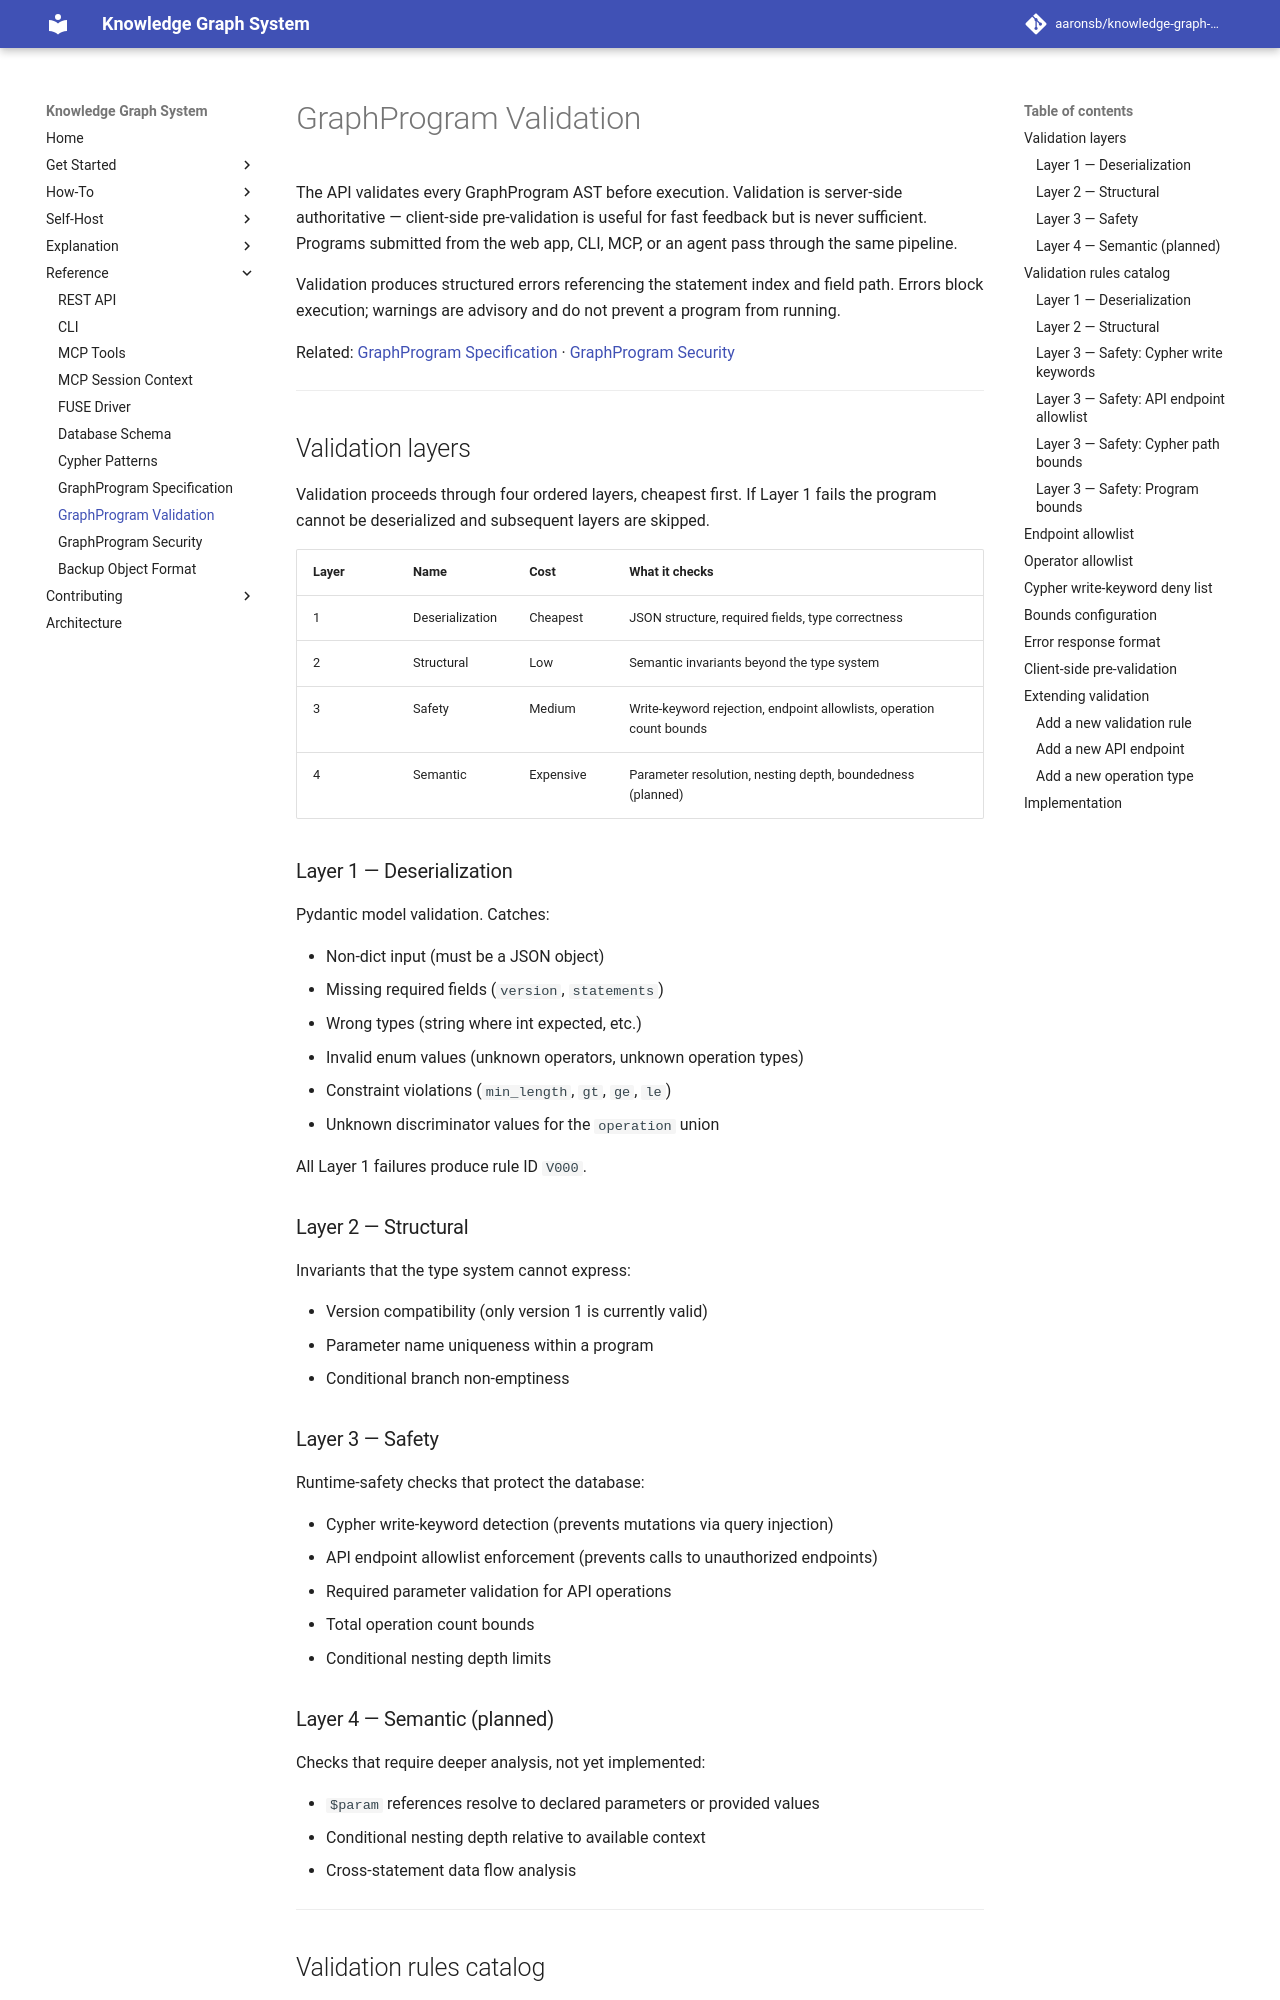

repository: aaronsb/knowledge-graph-system · page: reference/graph-program-validation/index.html · generator: mkdocs

---
id: 05.007.R
domain: query
mode: reference
---

# GraphProgram Validation

The API validates every GraphProgram AST before execution. Validation is server-side authoritative — client-side pre-validation is useful for fast feedback but is never sufficient. Programs submitted from the web app, CLI, MCP, or an agent pass through the same pipeline.

Validation produces structured errors referencing the statement index and field path. Errors block execution; warnings are advisory and do not prevent a program from running.

Related: [GraphProgram Specification](graph-program-spec.md) · [GraphProgram Security](graph-program-security.md)

---

## Validation layers

Validation proceeds through four ordered layers, cheapest first. If Layer 1 fails the program cannot be deserialized and subsequent layers are skipped.

| Layer | Name | Cost | What it checks |
|-------|------|------|----------------|
| 1 | Deserialization | Cheapest | JSON structure, required fields, type correctness |
| 2 | Structural | Low | Semantic invariants beyond the type system |
| 3 | Safety | Medium | Write-keyword rejection, endpoint allowlists, operation count bounds |
| 4 | Semantic | Expensive | Parameter resolution, nesting depth, boundedness (planned) |

### Layer 1 — Deserialization

Pydantic model validation. Catches:

- Non-dict input (must be a JSON object)
- Missing required fields (`version`, `statements`)
- Wrong types (string where int expected, etc.)
- Invalid enum values (unknown operators, unknown operation types)
- Constraint violations (`min_length`, `gt`, `ge`, `le`)
- Unknown discriminator values for the `operation` union

All Layer 1 failures produce rule ID `V000`.

### Layer 2 — Structural

Invariants that the type system cannot express:

- Version compatibility (only version 1 is currently valid)
- Parameter name uniqueness within a program
- Conditional branch non-emptiness

### Layer 3 — Safety

Runtime-safety checks that protect the database:

- Cypher write-keyword detection (prevents mutations via query injection)
- API endpoint allowlist enforcement (prevents calls to unauthorized endpoints)
- Required parameter validation for API operations
- Total operation count bounds
- Conditional nesting depth limits
